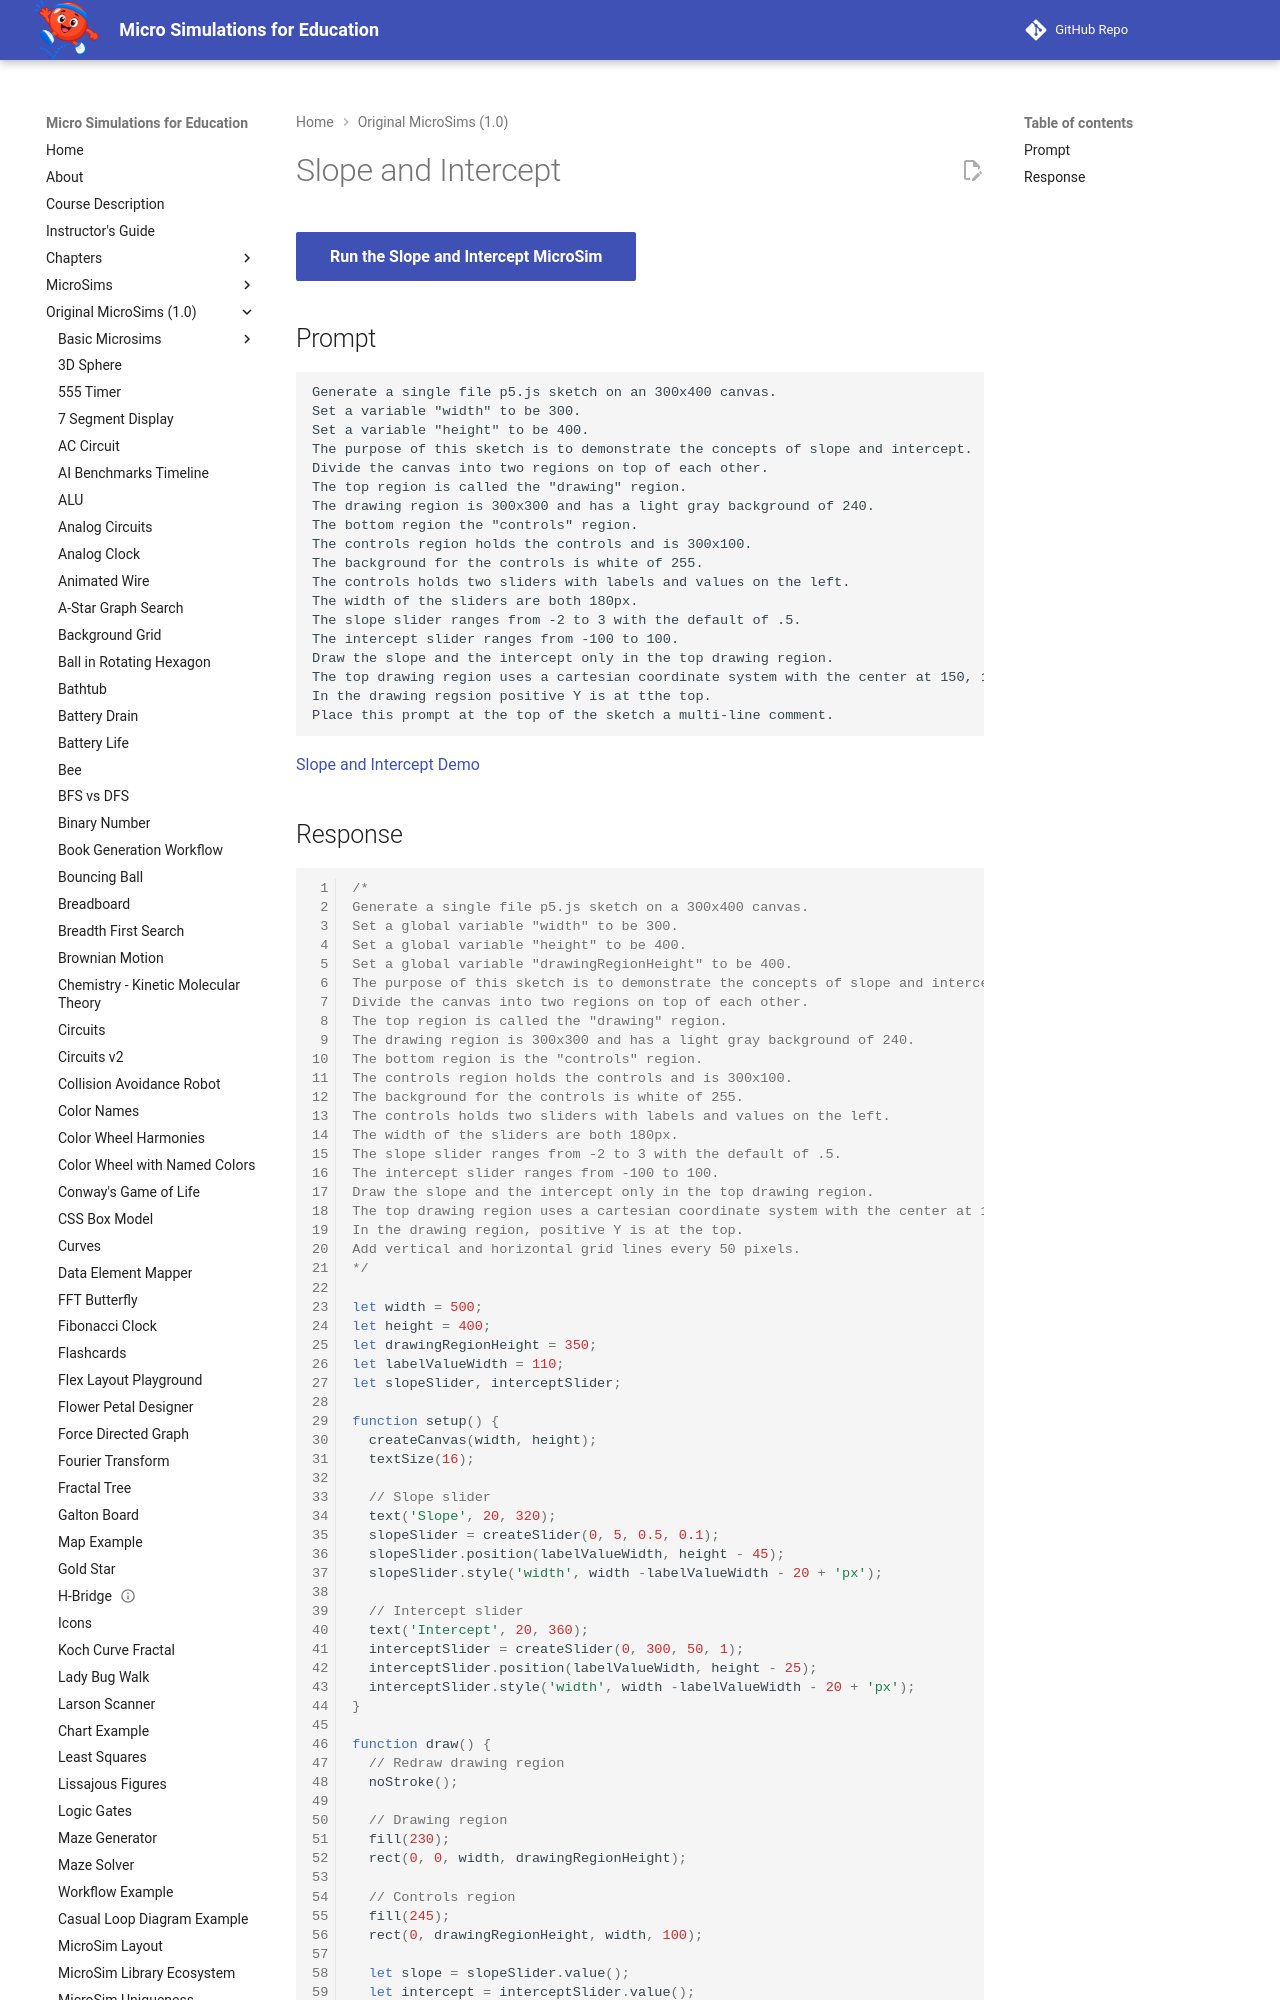

repository: dmccreary/microsims · page: microsims-old/slope-and-intercept/index.html · generator: mkdocs

---
title: Slope and Intercept
description: An interactive MicroSim demonstrating slope and intercept.
quality_score: 37
image: /microsims-old/slope-and-intercept/slope.png
og:image: /microsims-old/slope-and-intercept/slope.png
twitter:image: /microsims-old/slope-and-intercept/slope.png
social:
   cards: false
---
# Slope and Intercept

[Run the Slope and Intercept MicroSim](./slope.html){ .md-button .md-button--primary }

## Prompt

```linenums="0"
Generate a single file p5.js sketch on an 300x400 canvas.
Set a variable "width" to be 300.
Set a variable "height" to be 400.
The purpose of this sketch is to demonstrate the concepts of slope and intercept.
Divide the canvas into two regions on top of each other.
The top region is called the "drawing" region. 
The drawing region is 300x300 and has a light gray background of 240.
The bottom region the "controls" region.
The controls region holds the controls and is 300x100.
The background for the controls is white of 255.
The controls holds two sliders with labels and values on the left.
The width of the sliders are both 180px.
The slope slider ranges from -2 to 3 with the default of .5.
The intercept slider ranges from -100 to 100.
Draw the slope and the intercept only in the top drawing region.
The top drawing region uses a cartesian coordinate system with the center at 150, 150.
In the drawing regsion positive Y is at tthe top.
Place this prompt at the top of the sketch a multi-line comment.
```
[Slope and Intercept Demo](./slope-and-intercept.html)
